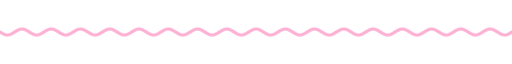
t = 0.00 s
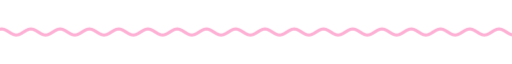
t = 1.67 s
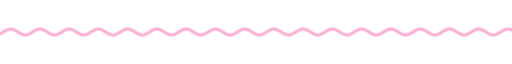
t = 3.33 s
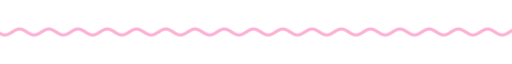
t = 5.00 s
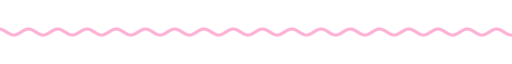
t = 6.67 s
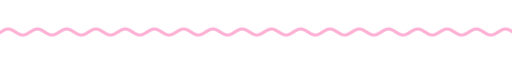
t = 8.33 s

The animated SVG that drew these frames (rendered in a browser with its animation timeline set to each time). Animation: 9 CSS @keyframes rules; frames cover the first 8.33 s, repeats indefinitely.

<svg xmlns="http://www.w3.org/2000/svg" xmlns:xlink="http://www.w3.org/1999/xlink" width="840" height="28" viewBox="0 0 840 28" role="img" aria-label="divider"><title>divider</title><style>text{font-family:G,R,'Google Sans','Segoe UI',Roboto,sans-serif;font-variation-settings:'ROND' 100}
.up{animation:up .8s cubic-bezier(.05,.7,.1,1) both}
.pop{transform-box:fill-box;transform-origin:center;animation:pop .6s cubic-bezier(.34,1.56,.64,1) both}
.fade{animation:fade .9s ease both}
.spin{transform-box:fill-box;transform-origin:center;animation:spin 40s linear infinite}
.spin-r{transform-box:fill-box;transform-origin:center;animation:spin 28s linear infinite reverse}
.bob{transform-box:fill-box;transform-origin:center;animation:bob 7s ease-in-out infinite}
.grow{transform-box:fill-box;transform-origin:left center;animation:grow 1.1s cubic-bezier(.2,0,0,1) both}
.wght{animation:wght 1.6s cubic-bezier(.2,0,0,1) .2s both}
.wave{animation:wave 2.4s linear infinite}
.blink{animation:blink 1s step-end infinite}
@keyframes blink{50%{opacity:0}}
@keyframes up{from{opacity:0;transform:translateY(14px)}to{opacity:1;transform:none}}
@keyframes pop{from{opacity:0;transform:scale(.6)}to{opacity:1;transform:scale(1)}}
@keyframes fade{from{opacity:0}to{opacity:1}}
@keyframes spin{to{transform:rotate(360deg)}}
@keyframes bob{0%,100%{transform:translateY(0) rotate(0)}50%{transform:translateY(-10px) rotate(12deg)}}
@keyframes grow{from{transform:scaleX(0)}to{transform:scaleX(1)}}
@keyframes wght{from{font-variation-settings:'ROND' 100,'wght' 400}to{font-variation-settings:'ROND' 100,'wght' 760}}
@keyframes wave{from{transform:translateX(0)}to{transform:translateX(-48px)}}
@media (prefers-reduced-motion:reduce){*{animation:none!important}}</style><clipPath id="w"><rect x="0" y="0" width="840" height="28"/></clipPath><g clip-path="url(#w)"><path class="wave" d="M0 14.0 L4 16.5 L8 18.3 L12 19.0 L16 18.3 L20 16.5 L24 14.0 L28 11.5 L32 9.7 L36 9.0 L40 9.7 L44 11.5 L48 14.0 L52 16.5 L56 18.3 L60 19.0 L64 18.3 L68 16.5 L72 14.0 L76 11.5 L80 9.7 L84 9.0 L88 9.7 L92 11.5 L96 14.0 L100 16.5 L104 18.3 L108 19.0 L112 18.3 L116 16.5 L120 14.0 L124 11.5 L128 9.7 L132 9.0 L136 9.7 L140 11.5 L144 14.0 L148 16.5 L152 18.3 L156 19.0 L160 18.3 L164 16.5 L168 14.0 L172 11.5 L176 9.7 L180 9.0 L184 9.7 L188 11.5 L192 14.0 L196 16.5 L200 18.3 L204 19.0 L208 18.3 L212 16.5 L216 14.0 L220 11.5 L224 9.7 L228 9.0 L232 9.7 L236 11.5 L240 14.0 L244 16.5 L248 18.3 L252 19.0 L256 18.3 L260 16.5 L264 14.0 L268 11.5 L272 9.7 L276 9.0 L280 9.7 L284 11.5 L288 14.0 L292 16.5 L296 18.3 L300 19.0 L304 18.3 L308 16.5 L312 14.0 L316 11.5 L320 9.7 L324 9.0 L328 9.7 L332 11.5 L336 14.0 L340 16.5 L344 18.3 L348 19.0 L352 18.3 L356 16.5 L360 14.0 L364 11.5 L368 9.7 L372 9.0 L376 9.7 L380 11.5 L384 14.0 L388 16.5 L392 18.3 L396 19.0 L400 18.3 L404 16.5 L408 14.0 L412 11.5 L416 9.7 L420 9.0 L424 9.7 L428 11.5 L432 14.0 L436 16.5 L440 18.3 L444 19.0 L448 18.3 L452 16.5 L456 14.0 L460 11.5 L464 9.7 L468 9.0 L472 9.7 L476 11.5 L480 14.0 L484 16.5 L488 18.3 L492 19.0 L496 18.3 L500 16.5 L504 14.0 L508 11.5 L512 9.7 L516 9.0 L520 9.7 L524 11.5 L528 14.0 L532 16.5 L536 18.3 L540 19.0 L544 18.3 L548 16.5 L552 14.0 L556 11.5 L560 9.7 L564 9.0 L568 9.7 L572 11.5 L576 14.0 L580 16.5 L584 18.3 L588 19.0 L592 18.3 L596 16.5 L600 14.0 L604 11.5 L608 9.7 L612 9.0 L616 9.7 L620 11.5 L624 14.0 L628 16.5 L632 18.3 L636 19.0 L640 18.3 L644 16.5 L648 14.0 L652 11.5 L656 9.7 L660 9.0 L664 9.7 L668 11.5 L672 14.0 L676 16.5 L680 18.3 L684 19.0 L688 18.3 L692 16.5 L696 14.0 L700 11.5 L704 9.7 L708 9.0 L712 9.7 L716 11.5 L720 14.0 L724 16.5 L728 18.3 L732 19.0 L736 18.3 L740 16.5 L744 14.0 L748 11.5 L752 9.7 L756 9.0 L760 9.7 L764 11.5 L768 14.0 L772 16.5 L776 18.3 L780 19.0 L784 18.3 L788 16.5 L792 14.0 L796 11.5 L800 9.7 L804 9.0 L808 9.7 L812 11.5 L816 14.0 L820 16.5 L824 18.3 L828 19.0 L832 18.3 L836 16.5 L840 14.0 L844 11.5 L848 9.7 L852 9.0 L856 9.7 L860 11.5 L864 14.0 L868 16.5 L872 18.3 L876 19.0 L880 18.3 L884 16.5 L888 14.0 L892 11.5 L896 9.7 L900 9.0 L904 9.7 L908 11.5 L912 14.0 L916 16.5 L920 18.3 L924 19.0 L928 18.3 L932 16.5 L936 14.0" fill="none" stroke="#fdb0d4" stroke-width="5" stroke-linecap="round"/></g></svg>
